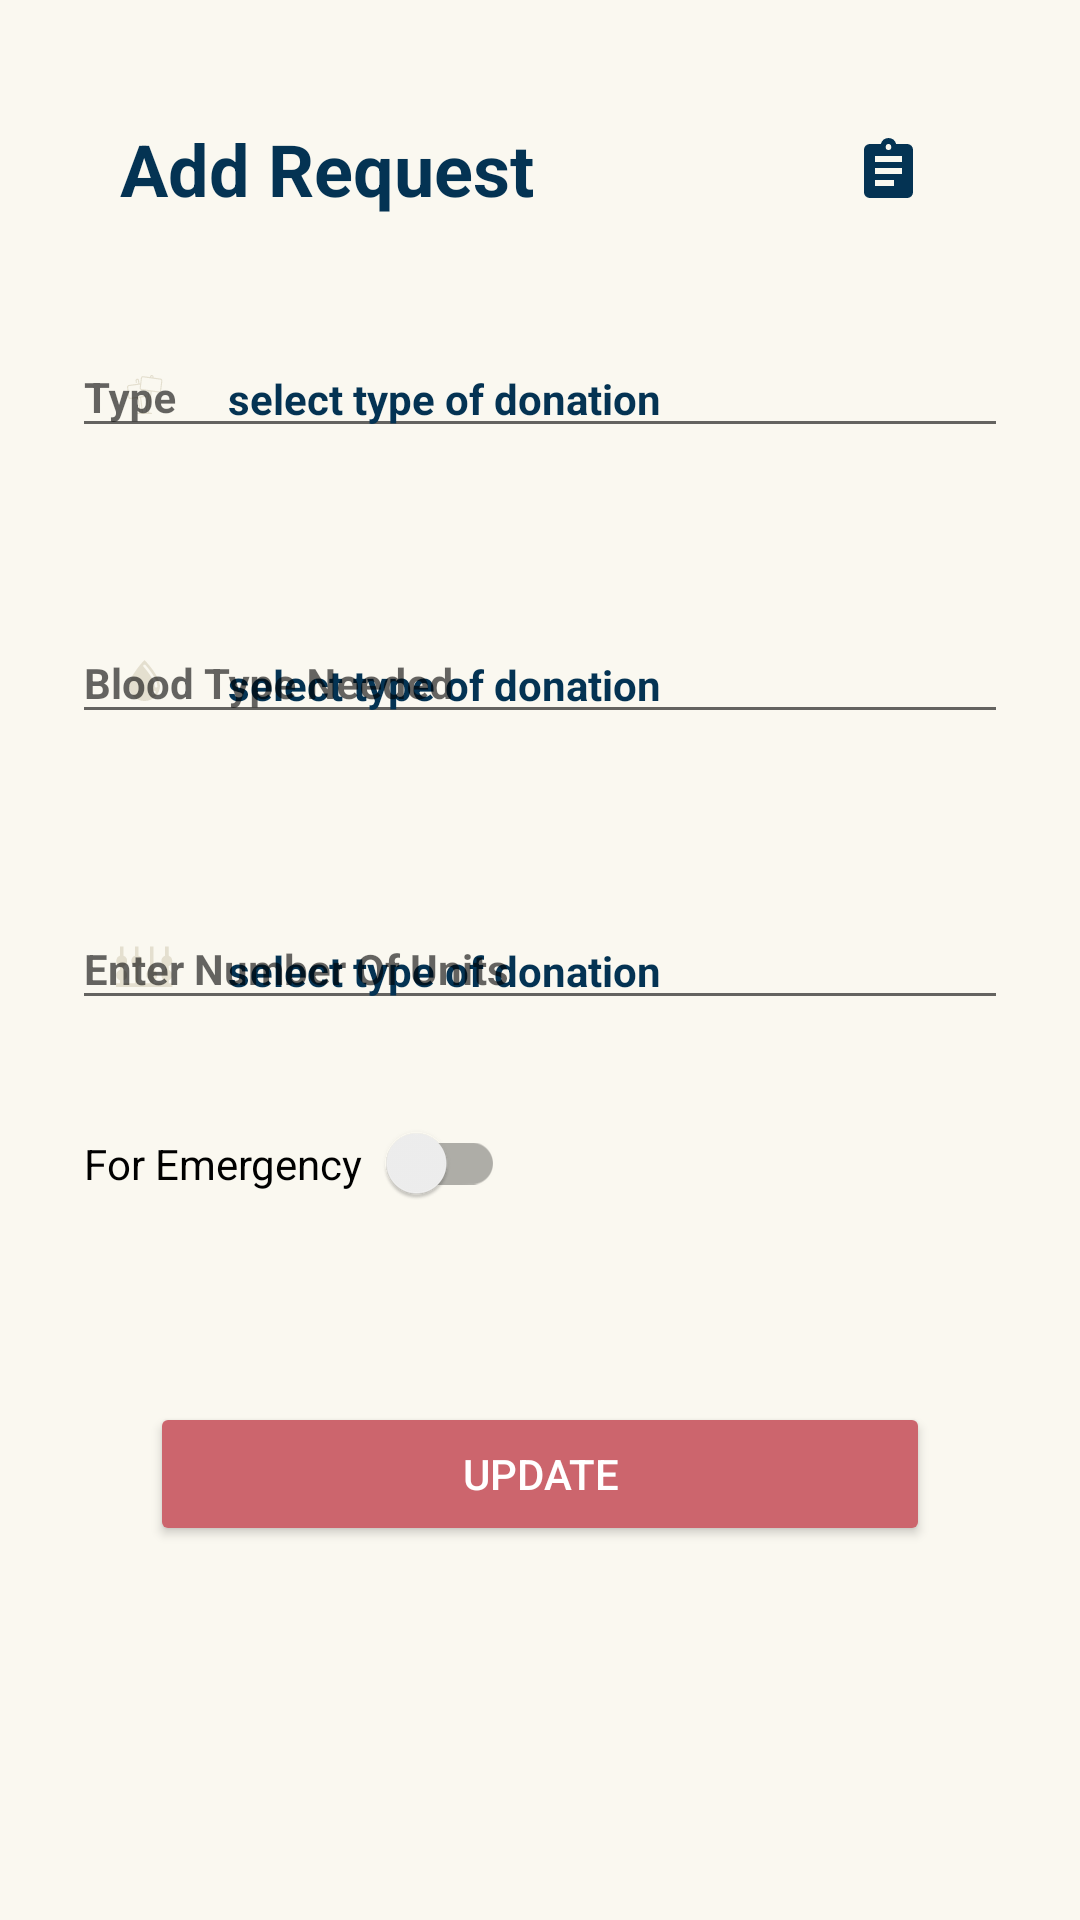

Reconstruct the res/layout file that produces this screen, plus the resources it refers to.
<!-- AndroidManifest.xml: application theme AppTheme -->
<!-- res/layout/activity_req_update.xml -->
<?xml version="1.0" encoding="utf-8"?>
<androidx.constraintlayout.widget.ConstraintLayout xmlns:android="http://schemas.android.com/apk/res/android"
    xmlns:app="http://schemas.android.com/apk/res-auto"
    xmlns:tools="http://schemas.android.com/tools"
    android:layout_width="match_parent"
    android:layout_height="match_parent"
    android:padding="24dp"
    android:background="@color/colorLight"
    tools:context=".requestActivity">

    <androidx.core.widget.NestedScrollView
        android:layout_width="match_parent"
        android:layout_height="match_parent"
        android:fillViewport="true"
        app:layout_constraintBottom_toBottomOf="parent"
        app:layout_constraintEnd_toEndOf="parent"
        app:layout_constraintStart_toStartOf="parent"
        app:layout_constraintTop_toTopOf="parent">

        <LinearLayout
            android:layout_width="match_parent"
            android:layout_height="wrap_content"
            android:orientation="vertical">

            <LinearLayout
                android:id="@+id/linearLayout2"
                android:layout_width="match_parent"
                android:layout_height="wrap_content"
                android:gravity="center_vertical"
                android:padding="16dp"
                android:orientation="horizontal">

                <TextView
                    android:id="@+id/textView"
                    android:layout_width="wrap_content"
                    android:layout_height="wrap_content"
                    android:layout_weight="1.5"
                    android:text="@string/add_request"
                    android:textColor="@color/colorPrimaryDark"
                    android:textSize="24sp"
                    android:textStyle="bold" />

                <ImageButton
                    android:id="@+id/viewReq"
                    style="@style/BackIcon"
                    android:layout_width="wrap_content"
                    android:layout_height="wrap_content"
                    android:layout_weight=".5"
                    android:contentDescription="@string/record"
                    android:src="@drawable/record" />

            </LinearLayout>


            <androidx.constraintlayout.widget.ConstraintLayout
                android:layout_width="match_parent"
                android:layout_height="match_parent">

                <com.google.android.material.textfield.TextInputLayout
                    android:id="@+id/numUnits"
                    android:layout_width="match_parent"
                    android:layout_height="wrap_content"
                    android:layout_marginTop="16dp"
                    android:hint="@string/enter_number_of_units"
                    android:textSize="16sp"
                    android:textStyle="normal"
                    app:boxBackgroundColor="@color/colorLight"
                    app:errorEnabled="true"
                    app:hintAnimationEnabled="false"
                    app:layout_constraintEnd_toEndOf="parent"
                    app:layout_constraintStart_toStartOf="parent"
                    app:layout_constraintTop_toBottomOf="@+id/bloodType"
                    app:startIconContentDescription="id card icon"
                    app:startIconDrawable="@drawable/req_num_units"
                    app:startIconTint="@color/colorMediumLight">

                    <EditText
                        android:id="@+id/NoOfUnits"
                        android:layout_width="match_parent"
                        android:layout_height="wrap_content"
                        android:focusable="false"
                        android:hint="@string/select_type_of_donation"
                        android:inputType="text"
                        android:textColorHint="@color/colorPrimaryDark"
                        android:textSize="14sp"
                        android:textStyle="bold" />

                </com.google.android.material.textfield.TextInputLayout>

                <com.google.android.material.textfield.TextInputLayout
                    android:id="@+id/bloodType"
                    android:layout_width="match_parent"
                    android:layout_height="wrap_content"
                    android:layout_marginTop="16dp"
                    android:hint="@string/blood_type_needed"
                    android:textSize="16sp"
                    android:textStyle="normal"
                    app:boxBackgroundColor="@color/colorLight"
                    app:errorEnabled="true"
                    app:hintAnimationEnabled="false"
                    app:layout_constraintEnd_toEndOf="parent"
                    app:layout_constraintStart_toStartOf="parent"
                    app:layout_constraintTop_toBottomOf="@+id/typeOfDonation"
                    app:startIconContentDescription="id card icon"
                    app:startIconDrawable="@drawable/req_blood_type"
                    app:startIconTint="@color/colorMediumLight">

                    <EditText
                        android:id="@+id/UnitsType"
                        android:layout_width="match_parent"
                        android:layout_height="wrap_content"
                        android:focusable="false"
                        android:hint="@string/select_type_of_donation"
                        android:inputType="text"
                        android:textColorHint="@color/colorPrimaryDark"
                        android:textSize="14sp"
                        android:textStyle="bold" />

                </com.google.android.material.textfield.TextInputLayout>

                <com.google.android.material.switchmaterial.SwitchMaterial
                    android:id="@+id/switch1"
                    android:layout_width="wrap_content"
                    android:layout_height="wrap_content"
                    android:layout_marginTop="8dp"
                    android:padding="4dp"
                    android:text="@string/for_emergency"
                    app:layout_constraintBottom_toTopOf="@+id/submit"
                    app:layout_constraintEnd_toEndOf="parent"
                    app:layout_constraintHorizontal_bias="0.0"
                    app:layout_constraintStart_toStartOf="parent"
                    app:layout_constraintTop_toBottomOf="@+id/numUnits"
                    app:layout_constraintVertical_bias="0.0"
                    app:switchPadding="8dp" />

                <com.google.android.material.textfield.TextInputLayout
                    android:id="@+id/typeOfDonation"
                    android:layout_width="match_parent"
                    android:layout_height="wrap_content"
                    android:layout_marginTop="8dp"
                    android:hint="@string/type"
                    android:textSize="16sp"
                    android:textStyle="normal"
                    app:boxBackgroundColor="@color/colorLight"
                    app:errorEnabled="true"
                    app:hintAnimationEnabled="false"
                    app:layout_constraintEnd_toEndOf="parent"
                    app:layout_constraintStart_toStartOf="parent"
                    app:layout_constraintTop_toTopOf="parent"
                    app:startIconContentDescription="id card icon"
                    app:startIconDrawable="@drawable/ic_type_group"
                    app:startIconTint="@color/colorMediumLight">

                    <EditText
                        android:id="@+id/donType"
                        android:layout_width="match_parent"
                        android:layout_height="wrap_content"
                        android:focusable="false"
                        android:hint="@string/select_type_of_donation"
                        android:inputType="text"
                        android:textColorHint="@color/colorPrimaryDark"
                        android:textSize="14sp"
                        android:textStyle="bold" />

                </com.google.android.material.textfield.TextInputLayout>

                <Button
                    android:id="@+id/Update"
                    android:layout_width="260dp"
                    android:layout_height="wrap_content"
                    android:layout_marginStart="24dp"
                    android:layout_marginLeft="24dp"
                    android:layout_marginEnd="24dp"
                    android:layout_marginRight="24dp"
                    android:backgroundTint="@color/colorAccent"
                    android:text="Update"
                    android:textColor="@color/colorWhite"
                    app:cornerRadius="5dp"
                    app:layout_constraintBottom_toBottomOf="parent"
                    app:layout_constraintEnd_toEndOf="parent"
                    app:layout_constraintStart_toStartOf="parent"
                    app:layout_constraintTop_toBottomOf="@+id/numUnits" />
            </androidx.constraintlayout.widget.ConstraintLayout>


        </LinearLayout>
    </androidx.core.widget.NestedScrollView>

</androidx.constraintlayout.widget.ConstraintLayout>
<!-- resources referenced by this layout -->
<resources>
  <color name="colorAccent">#CC656D</color>
  <color name="colorLight">#FAF8F0</color>
  <color name="colorMediumLight">#E4DFCF</color>
  <color name="colorPrimaryDark">#043353</color>
  <color name="colorWhite">#FFFFFF</color>
  <!-- drawable record (drawable) -->
  <vector xmlns:android="http://schemas.android.com/apk/res/android"
      android:width="16.404dp"
      android:height="20dp"
      android:viewportWidth="16.404"
      android:viewportHeight="20">
    <path
        android:pathData="M14.582,2L10.772,2A2.774,2.774 0,0 0,8.2 0a2.774,2.774 0,0 0,-2.57 2L1.823,2A1.923,1.923 0,0 0,0 4L0,18a1.923,1.923 0,0 0,1.823 2L14.582,20A1.923,1.923 0,0 0,16.4 18L16.4,4A1.923,1.923 0,0 0,14.582 2ZM8.2,2a0.962,0.962 0,0 1,0.911 1,0.915 0.915,0 1,1 -1.823,0A0.962,0.962 0,0 1,8.2 2ZM10.023,16L3.645,16L3.645,14h6.379ZM12.757,12L3.645,12L3.645,10h9.113ZM12.757,8L3.645,8L3.645,6h9.113Z"
        android:fillColor="#043353"/>
  </vector>
  <!-- drawable req_num_units (drawable) -->
  <vector xmlns:android="http://schemas.android.com/apk/res/android"
      android:width="19dp"
      android:height="18dp"
      android:viewportWidth="19"
      android:viewportHeight="18">
    <group>
      <clip-path
          android:pathData="M0,0h19v18h-19z"/>
      <path
          android:pathData="M18.856,14.73v1.236L0,15.966L0,14.73L1.3,14.73L1.3,13.791a1.859,1.859 0,0 1,0 -3.48L1.3,9.057a1.86,1.86 0,0 1,0 -3.481v-3.1h1.2v3.1a1.86,1.86 0,0 1,0 3.481L2.5,10.311a1.859,1.859 0,0 1,0 3.48v0.938L6.319,14.729L6.319,9.055a1.859,1.859 0,0 1,0 -3.48v-3.1h1.2v3.1a1.859,1.859 0,0 1,0 3.48v5.675h3.812L11.331,13.791a1.859,1.859 0,0 1,0 -3.48L11.331,2.474h1.2v7.838a1.859,1.859 0,0 1,0 3.48v0.938h3.811L16.342,13.791a1.859,1.859 0,0 1,0 -3.48L16.342,9.057a1.86,1.86 0,0 1,0 -3.481v-3.1h1.2v3.1a1.86,1.86 0,0 1,0 3.481L17.542,10.311a1.859,1.859 0,0 1,0 3.48v0.938h1.3Z"
          android:fillColor="#e4dfcf"/>
    </group>
  </vector>
  <string name="add_request">Add Request</string>
  <string name="blood_type_needed">Blood Type Needed</string>
  <string name="enter_number_of_units">Enter Number Of Units</string>
  <string name="for_emergency">For Emergency</string>
  <string name="record">record</string>
  <string name="select_type_of_donation">select type of donation</string>
  <string name="type">Type</string>
  <style name="BackIcon">
          <item name="android:layout_width">wrap_content</item>
          <item name="android:layout_height">wrap_content</item>
          <item name="layout_constraintHorizontal_bias">0.0</item>
          <item name="layout_constraintVertical_bias">0.05</item>
          <item name="android:background">@null</item>
          <item name="android:contentDescription">@string/backIcon</item>
          <item name="srcCompat">@drawable/back_icon</item>
      </style>
  <style name="AppTheme" parent="Theme.AppCompat.Light.NoActionBar">
          
          <item name="colorPrimary">@color/colorPrimary</item>
          <item name="colorPrimaryDark">@color/colorPrimaryDark</item>
          <item name="colorAccent">@color/colorAccent</item>
      </style>
  <string name="backIcon">back_icon</string>
  <!-- drawable back_icon (drawable) -->
  <vector xmlns:android="http://schemas.android.com/apk/res/android"
      android:width="10.318dp"
      android:height="18.056dp"
      android:viewportWidth="10.318"
      android:viewportHeight="18.056">
      <path
          android:pathData="M8.2,17.689 L0.251,9.641a0.873,0.873 0,0 1,0 -1.226L8.2,0.368a1.231,1.231 0,0 1,1.755 0,1.268 1.268,0 0,1 0,1.776l-6.8,6.885 6.8,6.884a1.269,1.269 0,0 1,0 1.777,1.231 1.231,0 0,1 -1.755,0"
          android:fillColor="#043353"/>
  </vector>
  <color name="colorPrimary">#E44652</color>
</resources>
